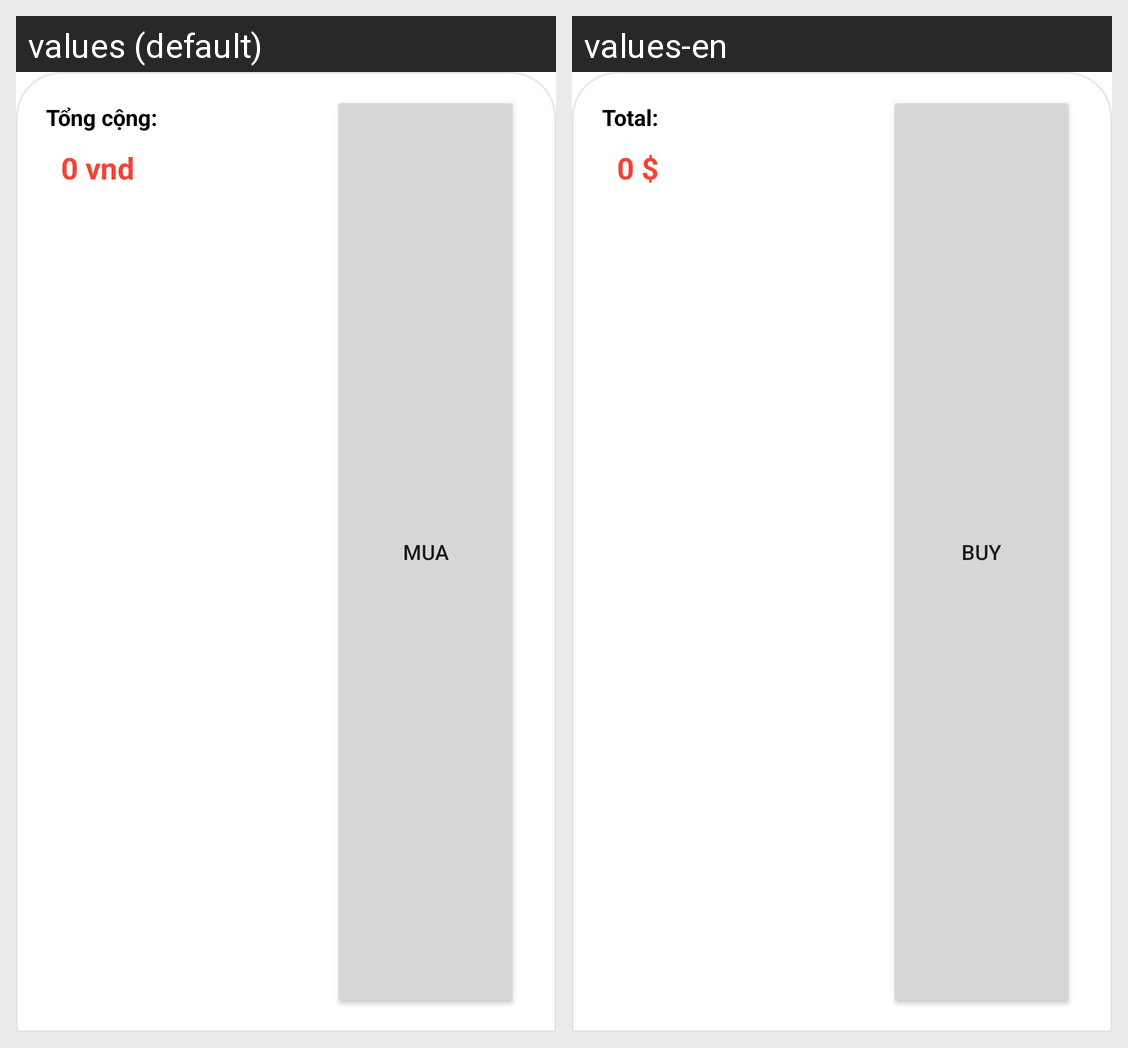

Here is an Android app screen in its default locale and in the app's own translations. Write out the translated-string differences for the strings that appear on this screen.
Android screen res/layout/action_footer_layout.xml rendered under 2 locales, left to right: values (default), values-en. Device: Nexus 5 (rendered at 1080×1920; each locale shown at half size, 540×960, under a caption strip naming it); theme Theme.XiFood.
Strings drawn on this screen, with the default value and each locale's value (text and hints the layout hard-codes, and strings that could not be matched under every locale, appear in the picture but are not listed):

totalFooter
  values: Tổng cộng:
  values-en: Total: 

defaultPriceBill
  values: 0 vnd
  values-en: 0 $

buyFooter
  values: Mua
  values-en: Buy
